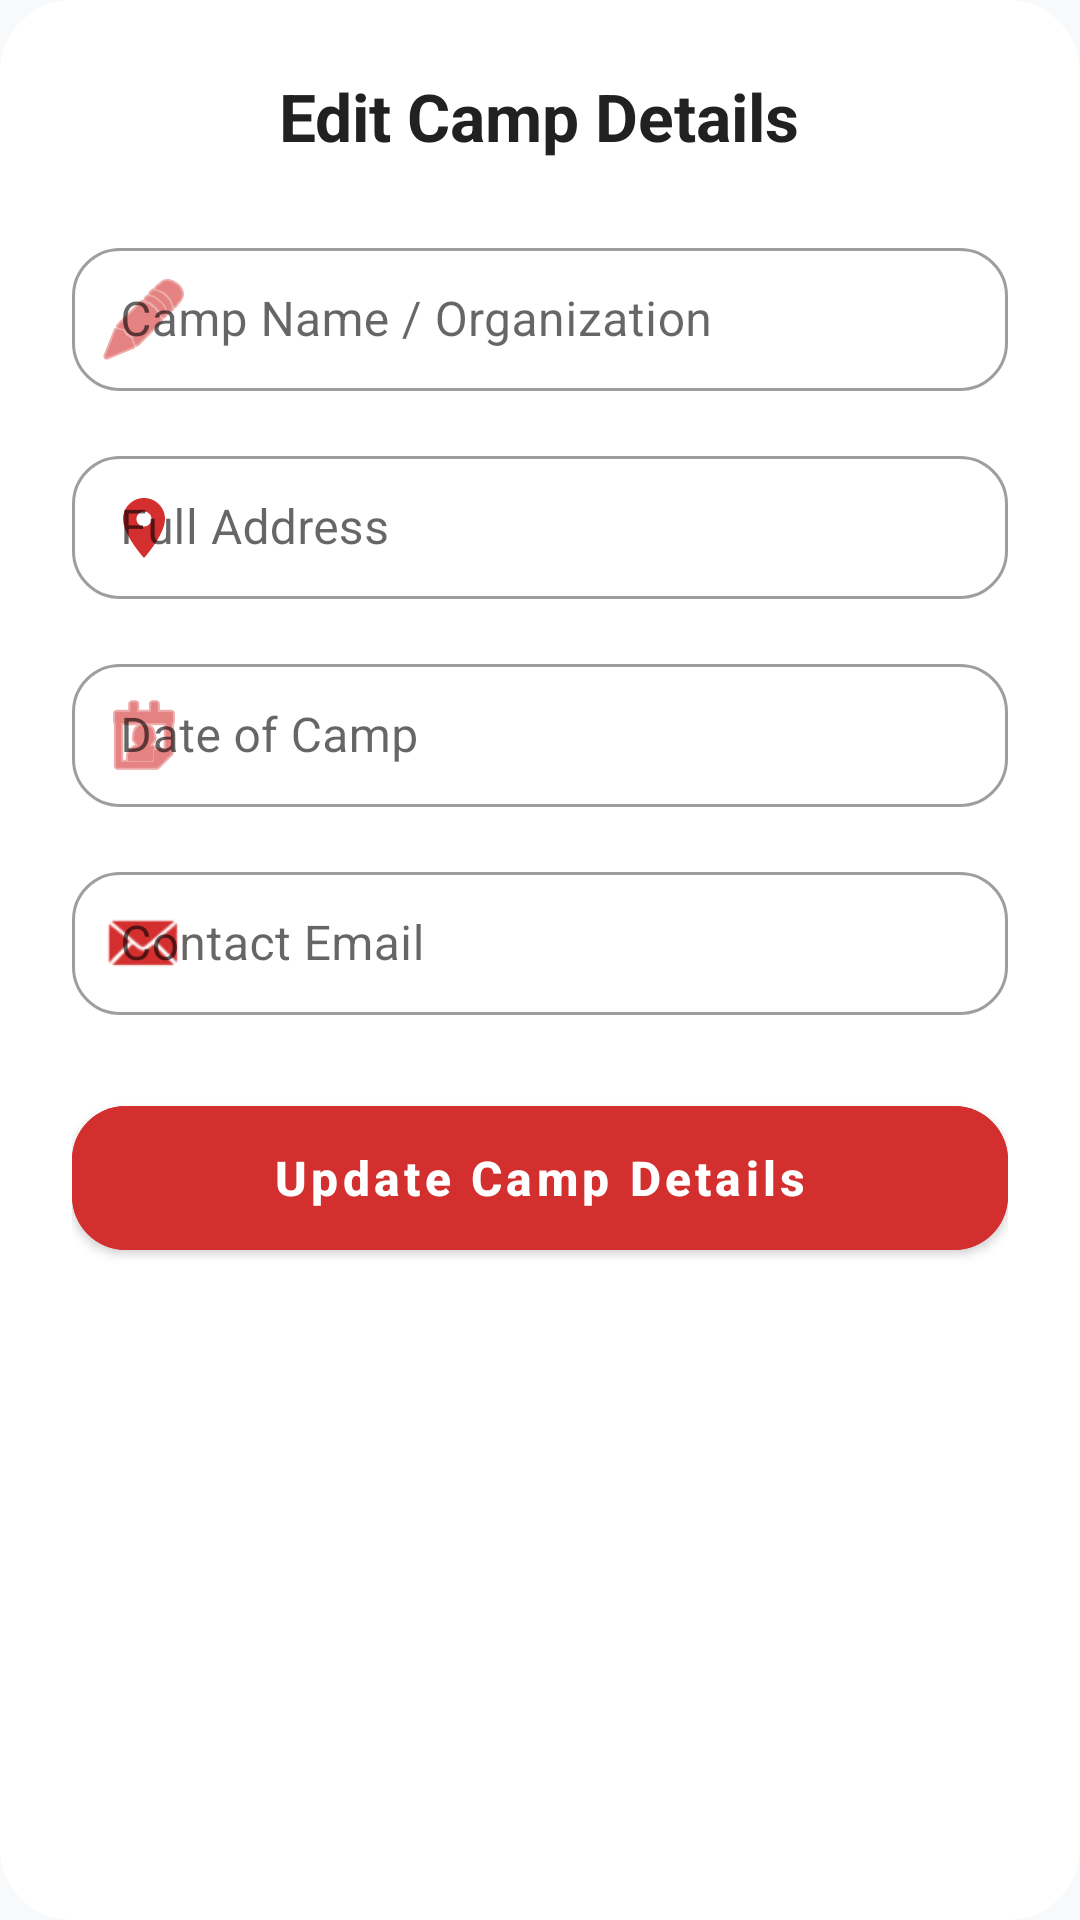

Here is an Android app screen rendered from its layout file. Give the layout XML and the strings, colors and styles it references.
<!-- AndroidManifest.xml: application theme Theme.RaktSaathi -->
<!-- res/layout/dialog_edit_camp.xml -->
<?xml version="1.0" encoding="utf-8"?>
<LinearLayout xmlns:android="http://schemas.android.com/apk/res/android"
    xmlns:app="http://schemas.android.com/apk/res-auto"
    android:layout_width="match_parent"
    android:layout_height="wrap_content"
    android:orientation="vertical"
    android:padding="24dp"
    android:background="@drawable/bg_premium_card">

    <TextView
        android:layout_width="wrap_content"
        android:layout_height="wrap_content"
        android:text="Edit Camp Details"
        android:textColor="@color/textPrimary"
        android:textSize="22sp"
        android:textStyle="bold"
        android:layout_gravity="center"
        android:layout_marginBottom="24dp"/>

    <com.google.android.material.textfield.TextInputLayout
        android:layout_width="match_parent"
        android:layout_height="wrap_content"
        android:hint="Camp Name / Organization"
        app:startIconDrawable="@android:drawable/ic_menu_edit"
        app:startIconTint="#D32F2F"
        style="@style/Widget.MaterialComponents.TextInputLayout.OutlinedBox.Dense"
        app:boxCornerRadiusBottomEnd="16dp"
        app:boxCornerRadiusBottomStart="16dp"
        app:boxCornerRadiusTopEnd="16dp"
        app:boxCornerRadiusTopStart="16dp"
        android:layout_marginBottom="16dp">

        <com.google.android.material.textfield.TextInputEditText
            android:id="@+id/etCampName"
            android:layout_width="match_parent"
            android:layout_height="wrap_content"
            android:inputType="textCapWords"
            android:textColor="@color/textPrimary" />
    </com.google.android.material.textfield.TextInputLayout>

    <com.google.android.material.textfield.TextInputLayout
        android:layout_width="match_parent"
        android:layout_height="wrap_content"
        android:hint="Full Address"
        app:startIconDrawable="@drawable/ic_location"
        app:startIconTint="#D32F2F"
        style="@style/Widget.MaterialComponents.TextInputLayout.OutlinedBox.Dense"
        app:boxCornerRadiusBottomEnd="16dp"
        app:boxCornerRadiusBottomStart="16dp"
        app:boxCornerRadiusTopEnd="16dp"
        app:boxCornerRadiusTopStart="16dp"
        android:layout_marginBottom="16dp">

        <com.google.android.material.textfield.TextInputEditText
            android:id="@+id/etLocation"
            android:layout_width="match_parent"
            android:layout_height="wrap_content"
            android:inputType="textPostalAddress"
            android:textColor="@color/textPrimary" />
    </com.google.android.material.textfield.TextInputLayout>

    <com.google.android.material.textfield.TextInputLayout
        android:layout_width="match_parent"
        android:layout_height="wrap_content"
        android:hint="Date of Camp"
        app:startIconDrawable="@android:drawable/ic_menu_my_calendar"
        app:startIconTint="#D32F2F"
        style="@style/Widget.MaterialComponents.TextInputLayout.OutlinedBox.Dense"
        app:boxCornerRadiusBottomEnd="16dp"
        app:boxCornerRadiusBottomStart="16dp"
        app:boxCornerRadiusTopEnd="16dp"
        app:boxCornerRadiusTopStart="16dp"
        android:layout_marginBottom="16dp">

        <com.google.android.material.textfield.TextInputEditText
            android:id="@+id/etDate"
            android:layout_width="match_parent"
            android:layout_height="wrap_content"
            android:focusable="false"
            android:textColor="@color/textPrimary" />
    </com.google.android.material.textfield.TextInputLayout>

    <com.google.android.material.textfield.TextInputLayout
        android:layout_width="match_parent"
        android:layout_height="wrap_content"
        android:hint="Contact Email"
        app:startIconDrawable="@android:drawable/sym_action_email"
        app:startIconTint="#D32F2F"
        style="@style/Widget.MaterialComponents.TextInputLayout.OutlinedBox.Dense"
        app:boxCornerRadiusBottomEnd="16dp"
        app:boxCornerRadiusBottomStart="16dp"
        app:boxCornerRadiusTopEnd="16dp"
        app:boxCornerRadiusTopStart="16dp"
        android:layout_marginBottom="24dp">

        <com.google.android.material.textfield.TextInputEditText
            android:id="@+id/etEmail"
            android:layout_width="match_parent"
            android:layout_height="wrap_content"
            android:inputType="textEmailAddress"
            android:textColor="@color/textPrimary" />
    </com.google.android.material.textfield.TextInputLayout>

    <com.google.android.material.button.MaterialButton
        android:id="@+id/btnSubmit"
        android:layout_width="match_parent"
        android:layout_height="60dp"
        android:backgroundTint="#D32F2F"
        android:text="Update Camp Details"
        android:textAllCaps="false"
        android:textSize="16sp"
        android:textStyle="bold"
        app:cornerRadius="18dp"
        app:elevation="8dp"
        android:textColor="@android:color/white"/>

</LinearLayout>
<!-- resources referenced by this layout -->
<resources>
  <color name="textPrimary">#212121</color>
  <!-- drawable bg_premium_card (drawable) -->
  <?xml version="1.0" encoding="utf-8"?>
  <shape xmlns:android="http://schemas.android.com/apk/res/android">
      <solid android:color="@color/cardColor" />
      <corners android:radius="24dp" />
  </shape>
  <!-- drawable ic_location (drawable) -->
  <vector xmlns:android="http://schemas.android.com/apk/res/android"
      android:width="24dp"
      android:height="24dp"
      android:viewportWidth="24"
      android:viewportHeight="24">
    <path
        android:fillColor="#E53935"
        android:pathData="M12,2C8.13,2 5,5.13 5,9c0,5.25 7,13 7,13s7,-7.75 7,-13c0,-3.87 -3.13,-7 -7,-7zM12,11.5c-1.38,0 -2.5,-1.12 -2.5,-2.5s1.12,-2.5 2.5,-2.5 2.5,1.12 2.5,2.5 -1.12,2.5 -2.5,2.5z"/>
  </vector>
  <style name="Theme.RaktSaathi" parent="Base.Theme.RaktSaathi" />
  <color name="cardColor">#FFFFFF</color>
  <style name="Base.Theme.RaktSaathi" parent="Theme.MaterialComponents.DayNight.NoActionBar">
          <item name="colorPrimary">@color/accentColor</item>
          <item name="android:statusBarColor">#7F0000</item>
          <item name="android:windowLayoutInDisplayCutoutMode">never</item>
  
          <item name="android:colorBackground">@color/bgColor</item>
          <item name="colorSurface">@color/cardColor</item>
          <item name="android:textColorPrimary">@color/textPrimary</item>
          <item name="android:textColorSecondary">@color/textSecondary</item>
      </style>
  <color name="accentColor">#E53935</color>
  <color name="bgColor">#F8F9FA</color>
  <color name="textSecondary">#757575</color>
</resources>
